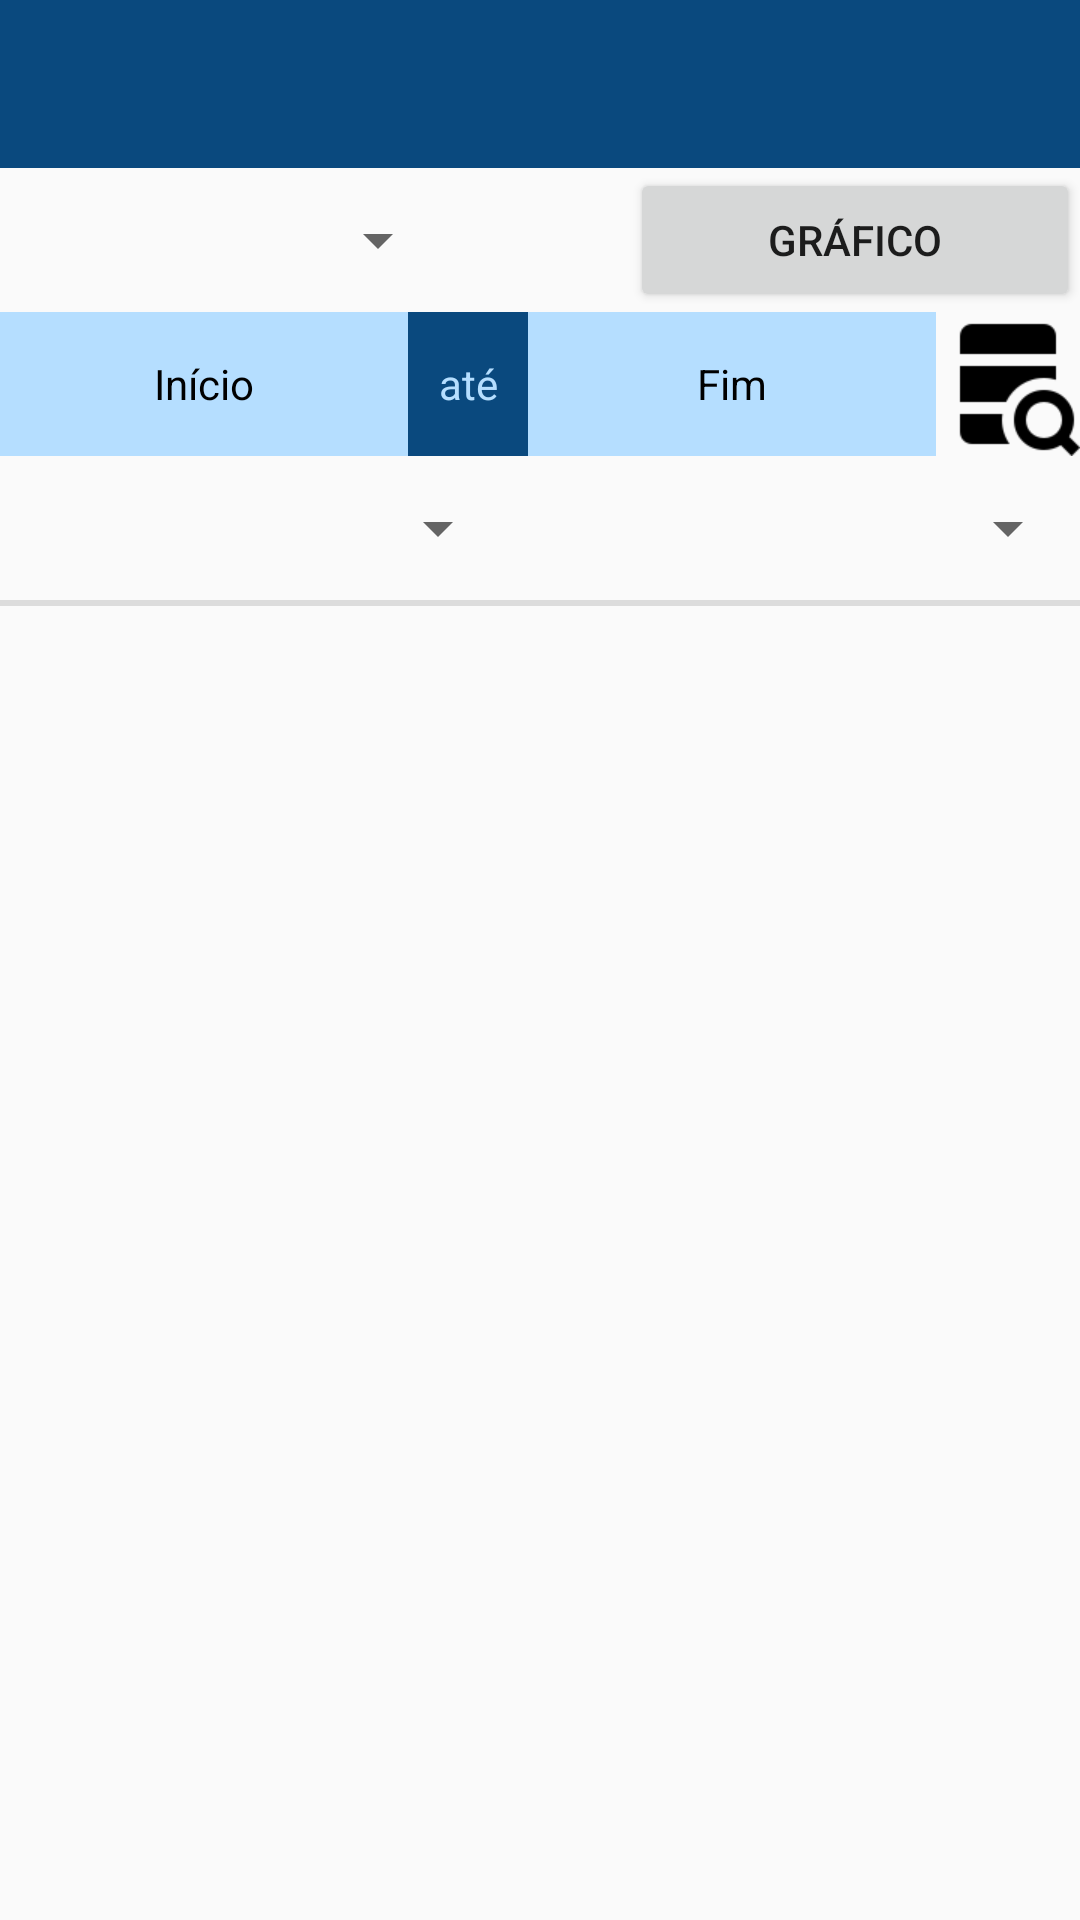

Here is an Android app screen rendered from its layout file. Give the layout XML and the strings, colors and styles it references.
<!-- AndroidManifest.xml: application theme Theme.AppCompat.Light.NoActionBar -->
<!-- res/layout/app_bar_dados.xml -->
<?xml version="1.0" encoding="utf-8"?>
<androidx.constraintlayout.widget.ConstraintLayout xmlns:android="http://schemas.android.com/apk/res/android"
    xmlns:app="http://schemas.android.com/apk/res-auto"
    xmlns:tools="http://schemas.android.com/tools"
    android:id="@+id/coordinatorLayout2"
    android:layout_width="match_parent"
    android:layout_height="match_parent"
    android:layout_weight="1"
    tools:context=".activities.DadosAct">

    <com.google.android.material.appbar.AppBarLayout
        android:id="@+id/appBarLayout"
        android:layout_width="match_parent"
        android:layout_height="wrap_content"
        android:theme="@style/AppTheme.AppBarOverlay"
        app:layout_constraintEnd_toEndOf="parent"
        app:layout_constraintStart_toStartOf="parent"
        app:layout_constraintTop_toTopOf="parent"
        tools:layout_conversion_absoluteHeight="56dp"
        tools:layout_conversion_absoluteWidth="411dp">

        <androidx.appcompat.widget.Toolbar
            android:id="@+id/toolbarDadosAct"
            android:layout_width="match_parent"
            android:layout_height="wrap_content"
            android:background="@color/corApp"
            app:popupTheme="@style/AppTheme.PopupOverlay"
            tools:layout_conversion_absoluteHeight="56dp"
            tools:layout_conversion_absoluteWidth="411dp"
            tools:layout_editor_absoluteX="0dp"
            tools:layout_editor_absoluteY="0dp" />

    </com.google.android.material.appbar.AppBarLayout>


    <LinearLayout
        android:id="@+id/seletoresDadosHorizontalLayout"
        android:layout_width="match_parent"
        android:layout_height="wrap_content"
        android:layout_weight="1"
        android:orientation="vertical"
        app:layout_constraintStart_toStartOf="parent"
        app:layout_constraintTop_toBottomOf="@id/appBarLayout">

        <LinearLayout
            android:layout_width="match_parent"
            android:layout_height="match_parent"
            android:orientation="horizontal">

            <Spinner
                android:id="@+id/seletorLocalDados"
                android:layout_width="150dp"
                android:layout_height="48dp"
                android:dropDownWidth="match_parent"
                android:spinnerMode="dropdown"
                app:layout_constraintEnd_toEndOf="parent"
                app:layout_constraintStart_toStartOf="parent"
                app:layout_constraintTop_toTopOf="parent"
                tools:ignore="SpeakableTextPresentCheck" />

            <Space
                android:layout_width="0dp"
                android:layout_height="match_parent"
                android:layout_weight="1" />

            <Button
                android:id="@+id/btMudaVisualizacaoDados"
                android:layout_width="150dp"
                android:layout_height="wrap_content"
                android:onClick="btMudaVisualizacao"
                android:text="Gráfico"
                tools:ignore="HardcodedText" />
        </LinearLayout>

        <LinearLayout
            android:id="@+id/linearLayout"
            android:layout_width="match_parent"
            android:layout_height="wrap_content"
            android:orientation="horizontal">

            <TextView
                android:id="@+id/txtSelecionaDataHoraInicioDados"
                android:layout_width="wrap_content"
                android:layout_height="match_parent"
                android:layout_weight="1"
                android:background="@color/link"
                android:gravity="center"
                android:hint="2000-02-11 08:15:00"
                android:text="Início"
                android:textColor="@android:color/black"
                tools:ignore="HardcodedText" />

            <TextView
                android:id="@+id/txtAteDados"
                android:layout_width="40dp"
                android:layout_height="match_parent"
                android:background="@color/colorPrimary"
                android:gravity="center"
                android:text="até"
                android:textColor="@color/link"
                tools:ignore="HardcodedText" />

            <TextView
                android:id="@+id/txtSelecionaDataHoraTerminoDados"
                android:layout_width="wrap_content"
                android:layout_height="match_parent"
                android:layout_weight="1"
                android:background="@color/link"
                android:gravity="center"
                android:hint="2000-02-11 08:15:00"
                android:text="Fim"
                android:textColor="@android:color/black"
                tools:ignore="HardcodedText" />

            <Button
                android:id="@+id/btRequest"
                android:layout_width="48dp"
                android:layout_height="48dp"
                android:background="@drawable/bkg_bt_pesq_db"
                android:onClick="btRequestAction"
                tools:ignore="SpeakableTextPresentCheck"
                tools:layout_conversion_absoluteHeight="56dp"
                tools:layout_conversion_absoluteWidth="58dp" />
        </LinearLayout>

        <LinearLayout
            android:id="@+id/linLayoutGrafDadosHead"
            android:layout_width="match_parent"
            android:layout_height="match_parent"
            android:orientation="horizontal">

            <Spinner
                android:id="@+id/spDadoActDados"
                android:layout_width="150dp"
                android:layout_height="48dp"
                android:layout_weight="1"
                android:dropDownWidth="match_parent"
                tools:ignore="SpeakableTextPresentCheck" />

            <Space
                android:layout_width="0dp"
                android:layout_height="match_parent"
                android:layout_weight="1" />

            <Spinner
                android:id="@+id/spPlacaActDados"
                android:layout_width="150dp"
                android:layout_height="48dp"
                android:layout_weight="1"
                tools:ignore="SpeakableTextPresentCheck" />
        </LinearLayout>

    </LinearLayout>

    <View
        android:id="@+id/divider2"
        android:layout_width="match_parent"
        android:layout_height="2dp"
        android:background="?android:attr/listDivider"
        app:layout_constraintStart_toStartOf="parent"
        app:layout_constraintTop_toBottomOf="@id/seletoresDadosHorizontalLayout" />

    <androidx.viewpager2.widget.ViewPager2
        android:id="@+id/vwPagerDados"
        android:layout_width="match_parent"
        android:layout_height="wrap_content"
        app:layout_constraintStart_toStartOf="parent"
        app:layout_constraintTop_toBottomOf="@id/divider2" />

</androidx.constraintlayout.widget.ConstraintLayout>
<!-- resources referenced by this layout -->
<resources>
  <color name="colorPrimary">#FF0A497E</color>
  <color name="corApp">#0A497E</color>
  <color name="link">#B5DEFF</color>
  <!-- drawable bkg_bt_pesq_db (drawable) -->
  <?xml version="1.0" encoding="utf-8"?>
  <selector xmlns:android="http://schemas.android.com/apk/res/android">
  
      
      <item android:state_pressed="true" android:drawable="@drawable/ic_pesquisar_bd_click" />
      <item android:drawable="@drawable/ic_pesquisar_bd" />
  </selector>
  <style name="AppTheme.AppBarOverlay" parent="ThemeOverlay.AppCompat.Dark.ActionBar" />
  <style name="AppTheme.PopupOverlay" parent="ThemeOverlay.AppCompat.Light" />
  <!-- drawable ic_pesquisar_bd_click: png bitmap (drawable, 2256 bytes) -->
  <!-- drawable ic_pesquisar_bd: png bitmap (drawable, 1447 bytes) -->
</resources>
